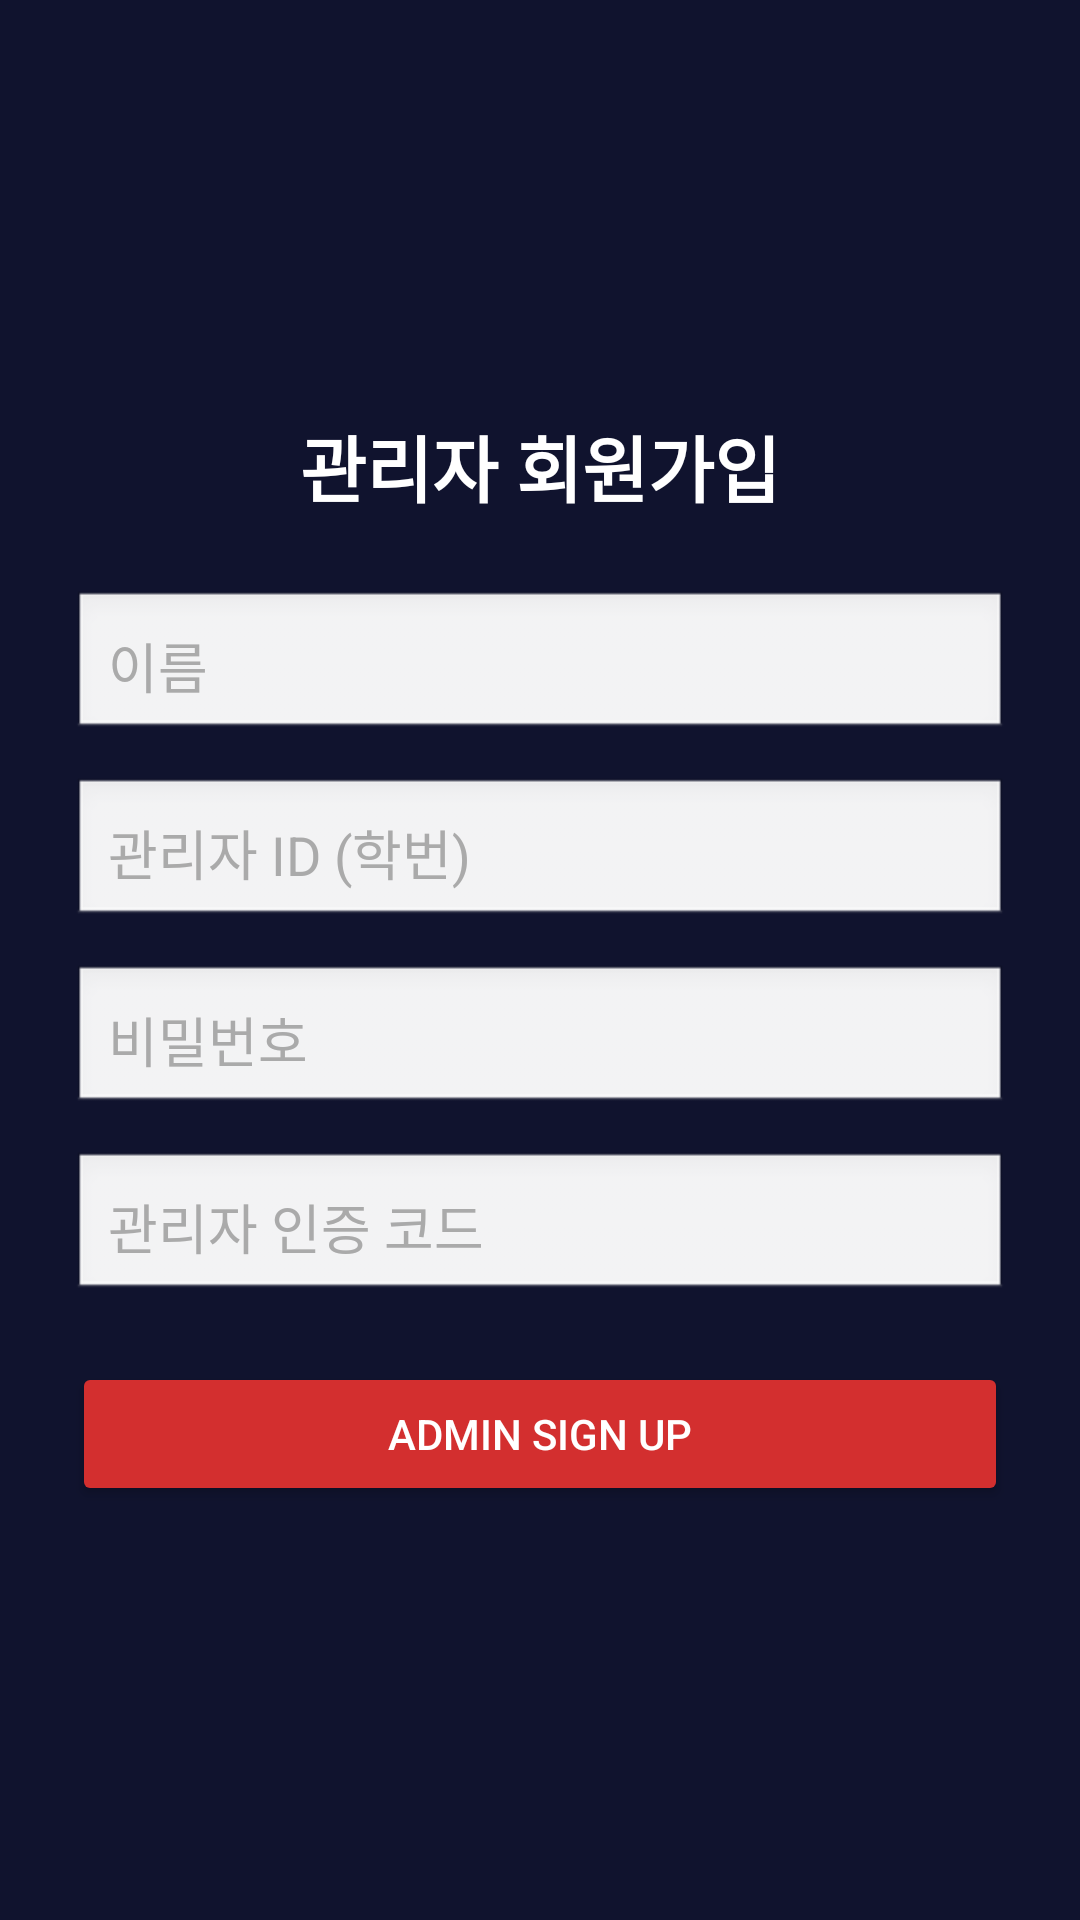

Layout XML and referenced resources for this Android screen:
<!-- AndroidManifest.xml: application theme Theme._2gradeproject -->
<!-- res/layout/admin_register.xml -->
<?xml version="1.0" encoding="utf-8"?>
<FrameLayout xmlns:android="http://schemas.android.com/apk/res/android"
    android:layout_width="match_parent"
    android:layout_height="match_parent"
    android:background="#10132E">

    
    <LinearLayout
        android:layout_width="match_parent"
        android:layout_height="match_parent"
        android:gravity="center"
        android:orientation="vertical"
        android:padding="24dp">

        
        <TextView
            android:layout_width="wrap_content"
            android:layout_height="wrap_content"
            android:layout_marginBottom="24dp"
            android:text="관리자 회원가입"
            android:textColor="#FFFFFF"
            android:textSize="24sp"
            android:textStyle="bold" />

        <EditText
            android:id="@+id/editAdminName"
            android:layout_width="match_parent"
            android:layout_height="wrap_content"
            android:background="@android:drawable/edit_text"
            android:hint="이름"
            android:inputType="textPersonName"
            android:padding="12dp"
            android:textColor="#000000"
            android:textColorHint="#AAAAAA" />

        <EditText
            android:id="@+id/editAdminId"
            android:layout_width="match_parent"
            android:layout_height="wrap_content"
            android:layout_marginTop="12dp"
            android:background="@android:drawable/edit_text"
            android:hint="관리자 ID (학번)"
            android:inputType="number"
            android:padding="12dp"
            android:textColor="#000000"
            android:textColorHint="#AAAAAA" />

        <EditText
            android:id="@+id/editAdminPassword"
            android:layout_width="match_parent"
            android:layout_height="wrap_content"
            android:layout_marginTop="12dp"
            android:background="@android:drawable/edit_text"
            android:hint="비밀번호"
            android:inputType="textPassword"
            android:padding="12dp"
            android:textColor="#000000"
            android:textColorHint="#AAAAAA" />

        
        <EditText
            android:id="@+id/editAdminAuthCode"
            android:layout_width="match_parent"
            android:layout_height="wrap_content"
            android:layout_marginTop="12dp"
            android:background="@android:drawable/edit_text"
            android:hint="관리자 인증 코드"
            android:inputType="textPassword"
            android:padding="12dp"
            android:textColor="#000000"
            android:textColorHint="#AAAAAA" />

        <Button
            android:id="@+id/btnAdminSignUp"
            android:layout_width="match_parent"
            android:layout_height="wrap_content"
            android:layout_marginTop="20dp"
            android:backgroundTint="#D32F2F"
            android:text="Admin Sign Up"
            android:textColor="#FFFFFF" />

    </LinearLayout>

    
    
    <ProgressBar
        android:id="@+id/progressBar"
        style="?android:attr/progressBarStyle"
        android:layout_width="wrap_content"
        android:layout_height="wrap_content"
        android:layout_gravity="center"
        android:visibility="gone" /> 

</FrameLayout>
<!-- resources referenced by this layout -->
<resources>
  <style name="Theme._2gradeproject" parent="Theme.MaterialComponents.DayNight.NoActionBar">
          
          
          <item name="colorPrimary">@color/purple_500</item>
          <item name="colorPrimaryVariant">@color/purple_700</item>
          <item name="colorOnPrimary">@color/white</item>
          
          <item name="colorSecondary">@color/teal_200</item>
          <item name="colorSecondaryVariant">@color/teal_700</item>
          <item name="colorOnSecondary">@color/black</item>
          
          <item name="android:statusBarColor">?attr/colorPrimaryVariant</item>
          
      </style>
  <!-- not gathered from this repository: default colours our renderer supplied (Android Studio template values) -->
  <color name="purple_500">#FF6200EE</color>
  <color name="purple_700">#FF3700B3</color>
  <color name="teal_200">#FF03DAC5</color>
  <color name="teal_700">#FF018786</color>
  <color name="black">#FF000000</color>
  <color name="white">#FFFFFFFF</color>
</resources>
